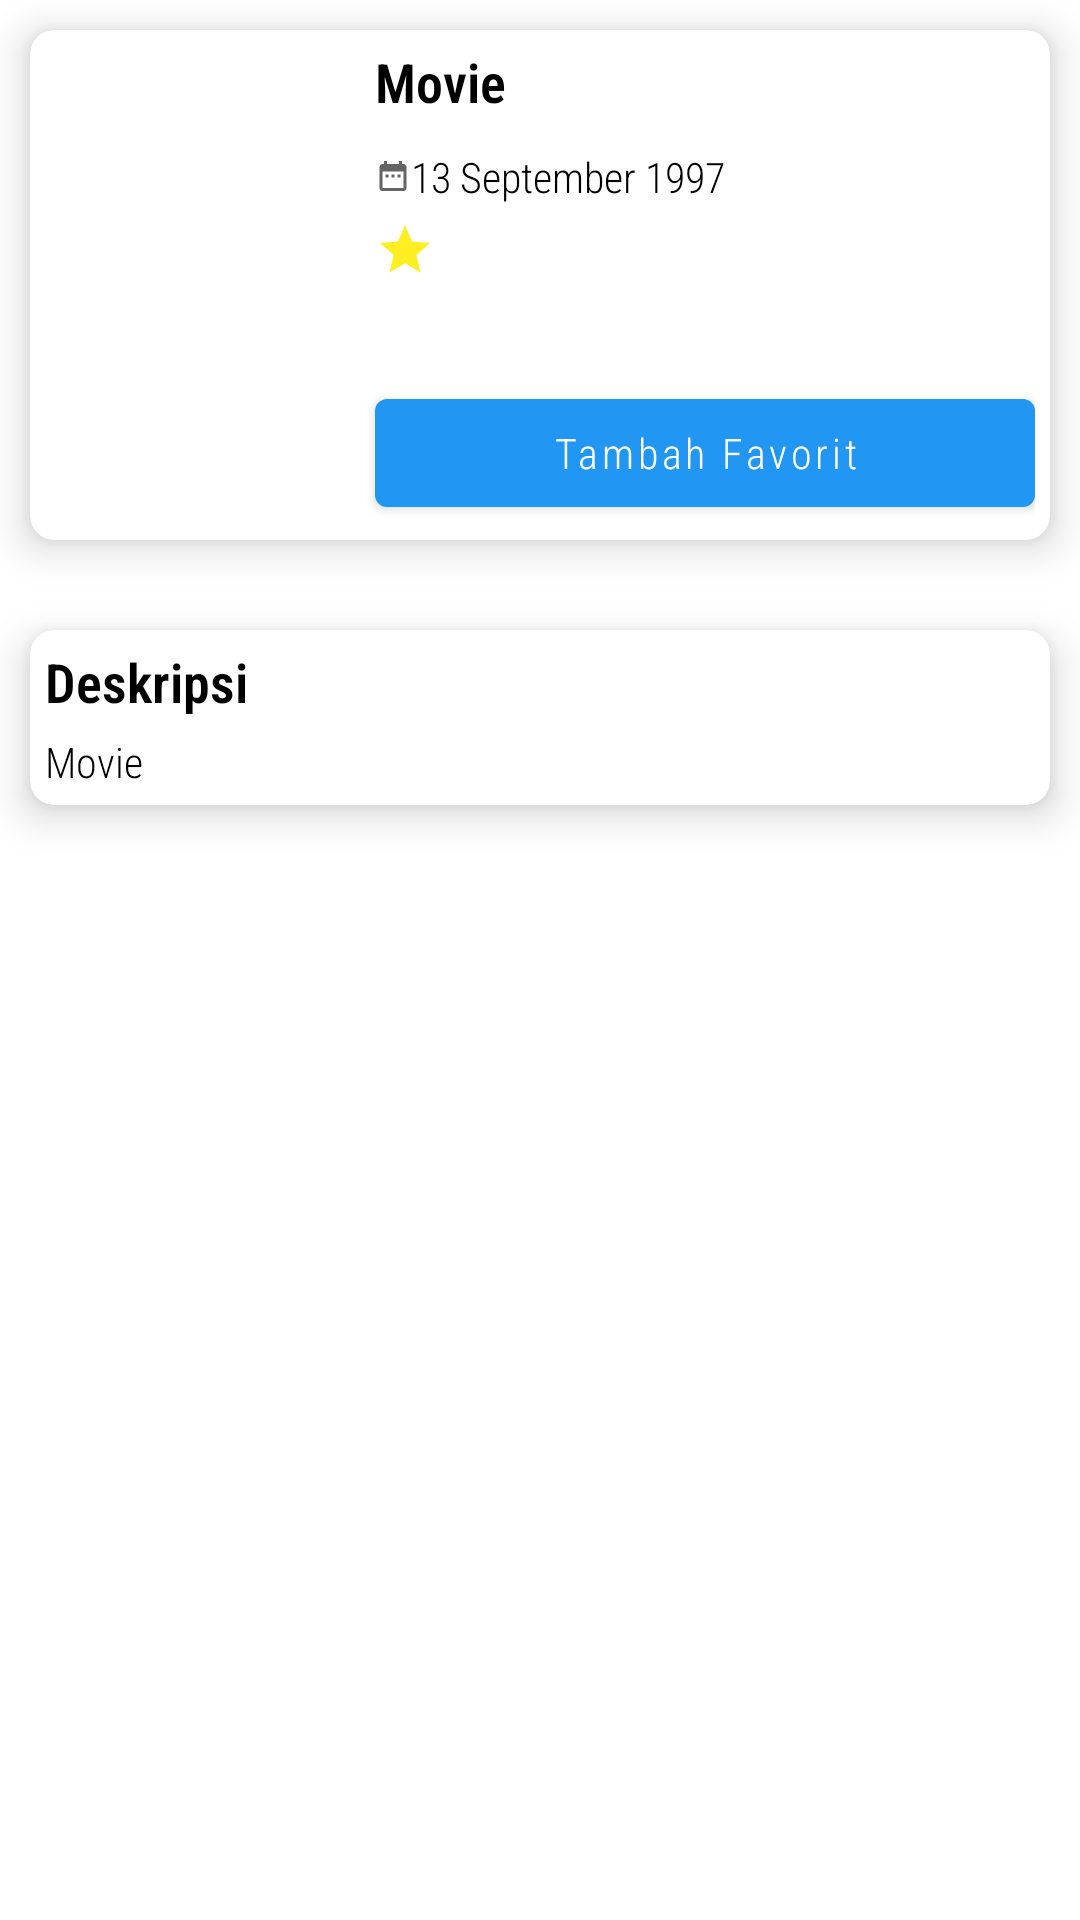

Layout XML and referenced resources for this Android screen:
<!-- AndroidManifest.xml: application theme Theme.MovieCatalogue -->
<!-- res/layout/activity_detail.xml -->
<?xml version="1.0" encoding="utf-8"?>
<androidx.core.widget.NestedScrollView xmlns:android="http://schemas.android.com/apk/res/android"
    xmlns:app="http://schemas.android.com/apk/res-auto"
    xmlns:tools="http://schemas.android.com/tools"
    android:layout_width="match_parent"
    android:layout_height="match_parent"
    tools:context="ui.DetailActivity">

    <androidx.constraintlayout.widget.ConstraintLayout
        android:layout_width="match_parent"
        android:layout_height="match_parent">

        <com.google.android.material.card.MaterialCardView
            android:id="@+id/cv_header"
            android:layout_width="match_parent"
            android:layout_height="wrap_content"
            android:layout_margin="10dp"
            app:cardCornerRadius="8dp"
            app:cardElevation="8dp"
            app:layout_constraintLeft_toLeftOf="parent"
            app:layout_constraintTop_toTopOf="parent">

            <androidx.constraintlayout.widget.ConstraintLayout
                android:layout_width="match_parent"
                android:layout_height="wrap_content"
                android:padding="5dp">

                <ImageView
                    android:id="@+id/iv_poster"
                    android:layout_width="100dp"
                    android:layout_height="160dp"
                    android:contentDescription="@string/content_description"
                    android:scaleType="fitXY"
                    android:src="@drawable/poster_alita"
                    app:layout_constraintLeft_toLeftOf="parent"
                    app:layout_constraintTop_toTopOf="parent" />

                <TextView
                    android:id="@+id/tv_title"
                    android:layout_width="0dp"
                    android:layout_height="wrap_content"
                    android:layout_marginStart="10dp"
                    android:text="@string/title_movie"
                    android:textSize="18sp"
                    android:textStyle="bold"
                    app:layout_constraintLeft_toRightOf="@id/iv_poster"
                    app:layout_constraintRight_toRightOf="parent"
                    app:layout_constraintTop_toTopOf="parent" />

                <RatingBar
                    android:id="@+id/rating"
                    style="?android:attr/ratingBarStyleSmall"
                    android:layout_width="wrap_content"
                    android:layout_height="wrap_content"
                    android:layout_marginTop="5dp"
                    android:numStars="5"
                    android:progressTint="@color/ratingBar"
                    android:visibility="gone"
                    app:layout_constraintLeft_toLeftOf="@id/tv_title"
                    app:layout_constraintTop_toBottomOf="@id/tv_title" />

                <TextView
                    android:id="@+id/tv_release"
                    android:layout_width="wrap_content"
                    android:layout_height="wrap_content"
                    android:layout_marginTop="10dp"
                    android:gravity="center"
                    android:text="@string/dummy_date"
                    android:textSize="14sp"
                    app:drawableStartCompat="@drawable/ic_date_range"
                    app:layout_constraintLeft_toLeftOf="@id/tv_title"
                    app:layout_constraintTop_toBottomOf="@id/rating" />

                <TextView
                    android:id="@+id/tv_rating"
                    android:layout_width="wrap_content"
                    android:layout_height="wrap_content"
                    android:layout_marginTop="5dp"
                    android:gravity="center"
                    android:textSize="14sp"
                    app:drawableStartCompat="@drawable/ic_star"
                    app:layout_constraintLeft_toLeftOf="@id/tv_title"
                    app:layout_constraintTop_toBottomOf="@id/tv_release" />

                <com.google.android.material.button.MaterialButton
                    android:id="@+id/bt_add_favorite"
                    android:layout_width="0dp"
                    android:layout_height="wrap_content"
                    android:text="@string/add_favorite"
                    android:textAllCaps="false"
                    app:layout_constraintBottom_toBottomOf="parent"
                    app:layout_constraintLeft_toLeftOf="@id/tv_rating"
                    app:layout_constraintRight_toRightOf="parent" />

            </androidx.constraintlayout.widget.ConstraintLayout>

        </com.google.android.material.card.MaterialCardView>

        <com.google.android.material.card.MaterialCardView
            android:id="@+id/cv_description"
            android:layout_width="match_parent"
            android:layout_height="wrap_content"
            android:layout_marginStart="10dp"
            android:layout_marginTop="30dp"
            android:layout_marginEnd="10dp"
            app:cardCornerRadius="8dp"
            app:cardElevation="8dp"
            app:layout_constraintLeft_toLeftOf="parent"
            app:layout_constraintTop_toBottomOf="@id/cv_header">

            <androidx.constraintlayout.widget.ConstraintLayout
                android:layout_width="match_parent"
                android:layout_height="wrap_content"
                android:padding="5dp">

                <TextView
                    android:id="@+id/tv_title_description"
                    android:layout_width="wrap_content"
                    android:layout_height="wrap_content"
                    android:text="@string/title_description"
                    android:textSize="18sp"
                    android:textStyle="bold"
                    app:layout_constraintLeft_toLeftOf="parent"
                    app:layout_constraintTop_toTopOf="parent" />

                <TextView
                    android:id="@+id/tv_description"
                    android:layout_width="0dp"
                    android:layout_height="wrap_content"
                    android:layout_marginTop="5dp"
                    android:text="@string/title_movie"
                    app:layout_constraintLeft_toLeftOf="parent"
                    app:layout_constraintRight_toRightOf="parent"
                    app:layout_constraintTop_toBottomOf="@id/tv_title_description" />

            </androidx.constraintlayout.widget.ConstraintLayout>

        </com.google.android.material.card.MaterialCardView>

        <View
            android:layout_width="match_parent"
            android:layout_height="5dp"
            android:layout_marginTop="20dp"
            app:layout_constraintLeft_toLeftOf="parent"
            app:layout_constraintTop_toBottomOf="@id/cv_description" />

        <ProgressBar
            android:id="@+id/progressbar"
            android:layout_width="50dp"
            android:layout_height="50dp"
            android:layout_centerInParent="true"
            android:progressDrawable="@drawable/progressbar_circle"
            android:visibility="gone"
            app:layout_constraintBottom_toBottomOf="parent"
            app:layout_constraintLeft_toLeftOf="parent"
            app:layout_constraintRight_toRightOf="parent"
            app:layout_constraintTop_toTopOf="parent" />

    </androidx.constraintlayout.widget.ConstraintLayout>

</androidx.core.widget.NestedScrollView>
<!-- resources referenced by this layout -->
<resources>
  <color name="ratingBar">#FFC107</color>
  <!-- drawable ic_date_range (drawable) -->
  <vector android:height="12sp" android:tint="#646464"
      android:viewportHeight="24.0" android:viewportWidth="24.0"
      android:width="12sp"
      xmlns:android="http://schemas.android.com/apk/res/android">
      <path android:fillColor="#FF000000"
          android:pathData="M9,11L7,11v2h2v-2zM13,11h-2v2h2v-2zM17,11h-2v2h2v-2zM19,4h-1L18,2h-2v2L8,4L8,2L6,2v2L5,4c-1.11,0 -1.99,0.9 -1.99,2L3,20c0,1.1 0.89,2 2,2h14c1.1,0 2,-0.9 2,-2L21,6c0,-1.1 -0.9,-2 -2,-2zM19,20L5,20L5,9h14v11z"/>
  </vector>
  <!-- drawable ic_star (drawable) -->
  <vector android:height="20dp" android:tint="#FFEE21"
      android:viewportHeight="24" android:viewportWidth="24"
      android:width="20dp" xmlns:android="http://schemas.android.com/apk/res/android">
      <path android:fillColor="@android:color/white" android:pathData="M12,17.27L18.18,21l-1.64,-7.03L22,9.24l-7.19,-0.61L12,2 9.19,8.63 2,9.24l5.46,4.73L5.82,21z"/>
  </vector>
  <!-- drawable progressbar_circle (drawable-v24) -->
  <?xml version="1.0" encoding="utf-8"?>
  <shape xmlns:android="http://schemas.android.com/apk/res/android"
      android:shape="ring"
      android:innerRadiusRatio="2.5"
      android:thickness="4dp"
      android:useLevel="true">
      <solid android:color="@android:color/holo_blue_light" />
  
  </shape>
  <string name="add_favorite">Tambah Favorit</string>
  <string name="content_description">Content Description</string>
  <string name="dummy_date">13 September 1997</string>
  <string name="title_description">Deskripsi</string>
  <string name="title_movie">Movie</string>
  <style name="Theme.MovieCatalogue" parent="Theme.MaterialComponents.DayNight.DarkActionBar">
          
          <item name="colorPrimary">@color/purple_500</item>
          <item name="colorPrimaryVariant">@color/purple_700</item>
          <item name="colorOnPrimary">@color/white</item>
          
          <item name="colorSecondary">@color/teal_200</item>
          <item name="colorSecondaryVariant">@color/teal_700</item>
          <item name="colorOnSecondary">@color/black</item>
          
          <item name="android:statusBarColor" tools:targetApi="l">?attr/colorPrimaryVariant</item>
          
          <item name="android:textColor">@android:color/black</item>
          <item name="fontFamily">sans-serif-condensed-light</item>
  
      </style>
  <color name="purple_500">#2196F3</color>
  <color name="purple_700">#1976D2</color>
  <color name="white">#FFFFFFFF</color>
  <color name="teal_200">#FF03DAC5</color>
  <color name="teal_700">#FF018786</color>
  <color name="black">#FF000000</color>
</resources>
